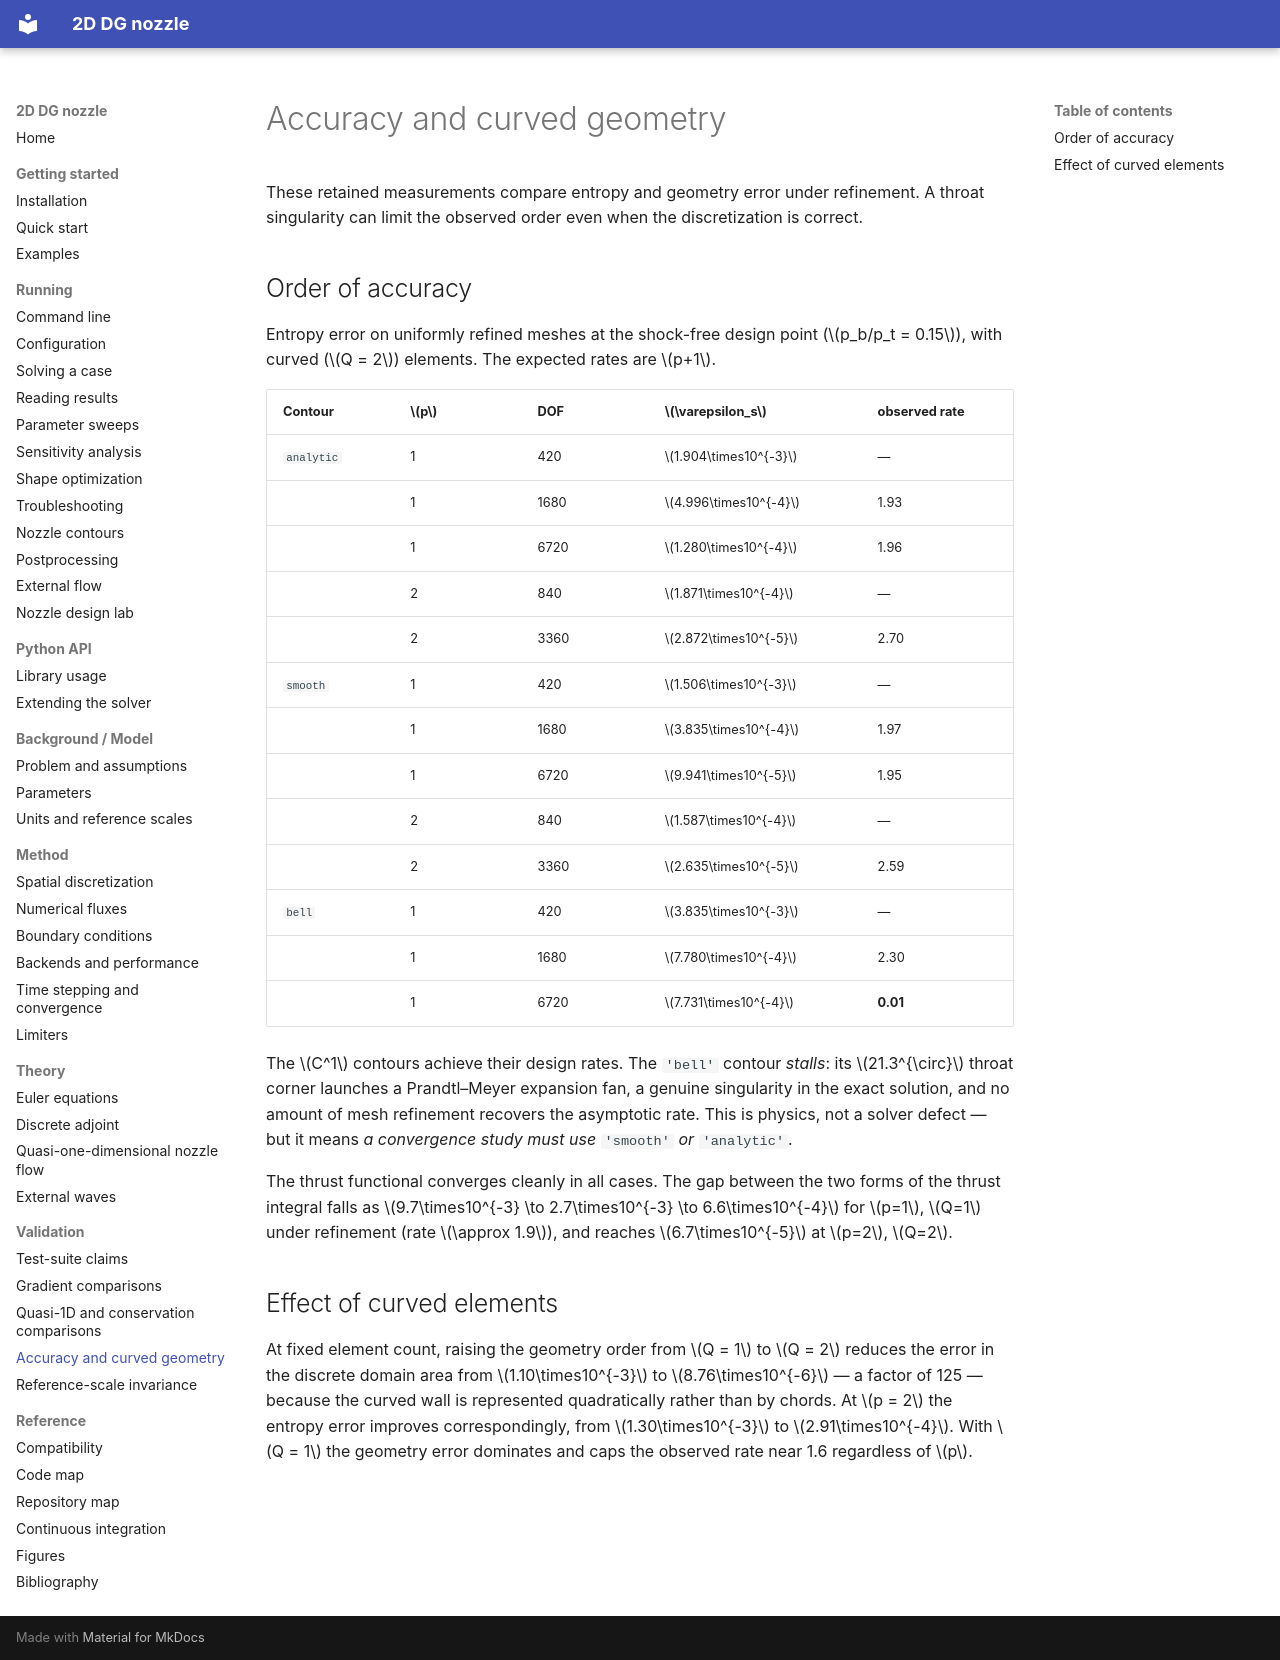

repository: mrodrig6/2D_nozzle · page: validation/accuracy/index.html · generator: mkdocs

# Accuracy and curved geometry

These retained measurements compare entropy and geometry error under refinement. A throat singularity can limit the observed order even when the discretization is correct.

## Order of accuracy

Entropy error on uniformly refined meshes at the shock-free design point
($p_b/p_t = 0.15$), with curved ($Q = 2$) elements. The expected rates are
$p+1$.

| Contour | $p$ | DOF | $\varepsilon_s$ | observed rate |
|---|---|---|---|---|
| `analytic` | 1 | 420 | $1.904\times10^{-3}$ | — |
| | 1 | 1680 | $4.996\times10^{-4}$ | 1.93 |
| | 1 | 6720 | $1.280\times10^{-4}$ | 1.96 |
| | 2 | 840 | $1.871\times10^{-4}$ | — |
| | 2 | 3360 | $2.872\times10^{-5}$ | 2.70 |
| `smooth` | 1 | 420 | $1.506\times10^{-3}$ | — |
| | 1 | 1680 | $3.835\times10^{-4}$ | 1.97 |
| | 1 | 6720 | $9.941\times10^{-5}$ | 1.95 |
| | 2 | 840 | $1.587\times10^{-4}$ | — |
| | 2 | 3360 | $2.635\times10^{-5}$ | 2.59 |
| `bell` | 1 | 420 | $3.835\times10^{-3}$ | — |
| | 1 | 1680 | $7.780\times10^{-4}$ | 2.30 |
| | 1 | 6720 | $7.731\times10^{-4}$ | **0.01** |

The $C^1$ contours achieve their design rates. The `'bell'` contour *stalls*:
its $21.3^{\circ}$ throat corner launches a Prandtl–Meyer expansion fan, a
genuine singularity in the exact solution, and no amount of mesh refinement
recovers the asymptotic rate. This is physics, not a solver defect — but it
means *a convergence study must use* `'smooth'` *or* `'analytic'`.

The thrust functional converges cleanly in all cases. The gap between the two
forms of the thrust integral falls as
$9.7\times10^{-3} \to 2.7\times10^{-3} \to 6.6\times10^{-4}$ for $p=1$, $Q=1$
under refinement (rate $\approx 1.9$), and reaches $6.7\times10^{-5}$ at $p=2$,
$Q=2$.

## Effect of curved elements

At fixed element count, raising the geometry order from $Q = 1$ to $Q = 2$
reduces the error in the discrete domain area from $1.10\times10^{-3}$ to
$8.76\times10^{-6}$ — a factor of 125 — because the curved wall is represented
quadratically rather than by chords. At $p = 2$ the entropy error improves
correspondingly, from $1.30\times10^{-3}$ to $2.91\times10^{-4}$. With $Q = 1$
the geometry error dominates and caps the observed rate near 1.6 regardless of
$p$.
